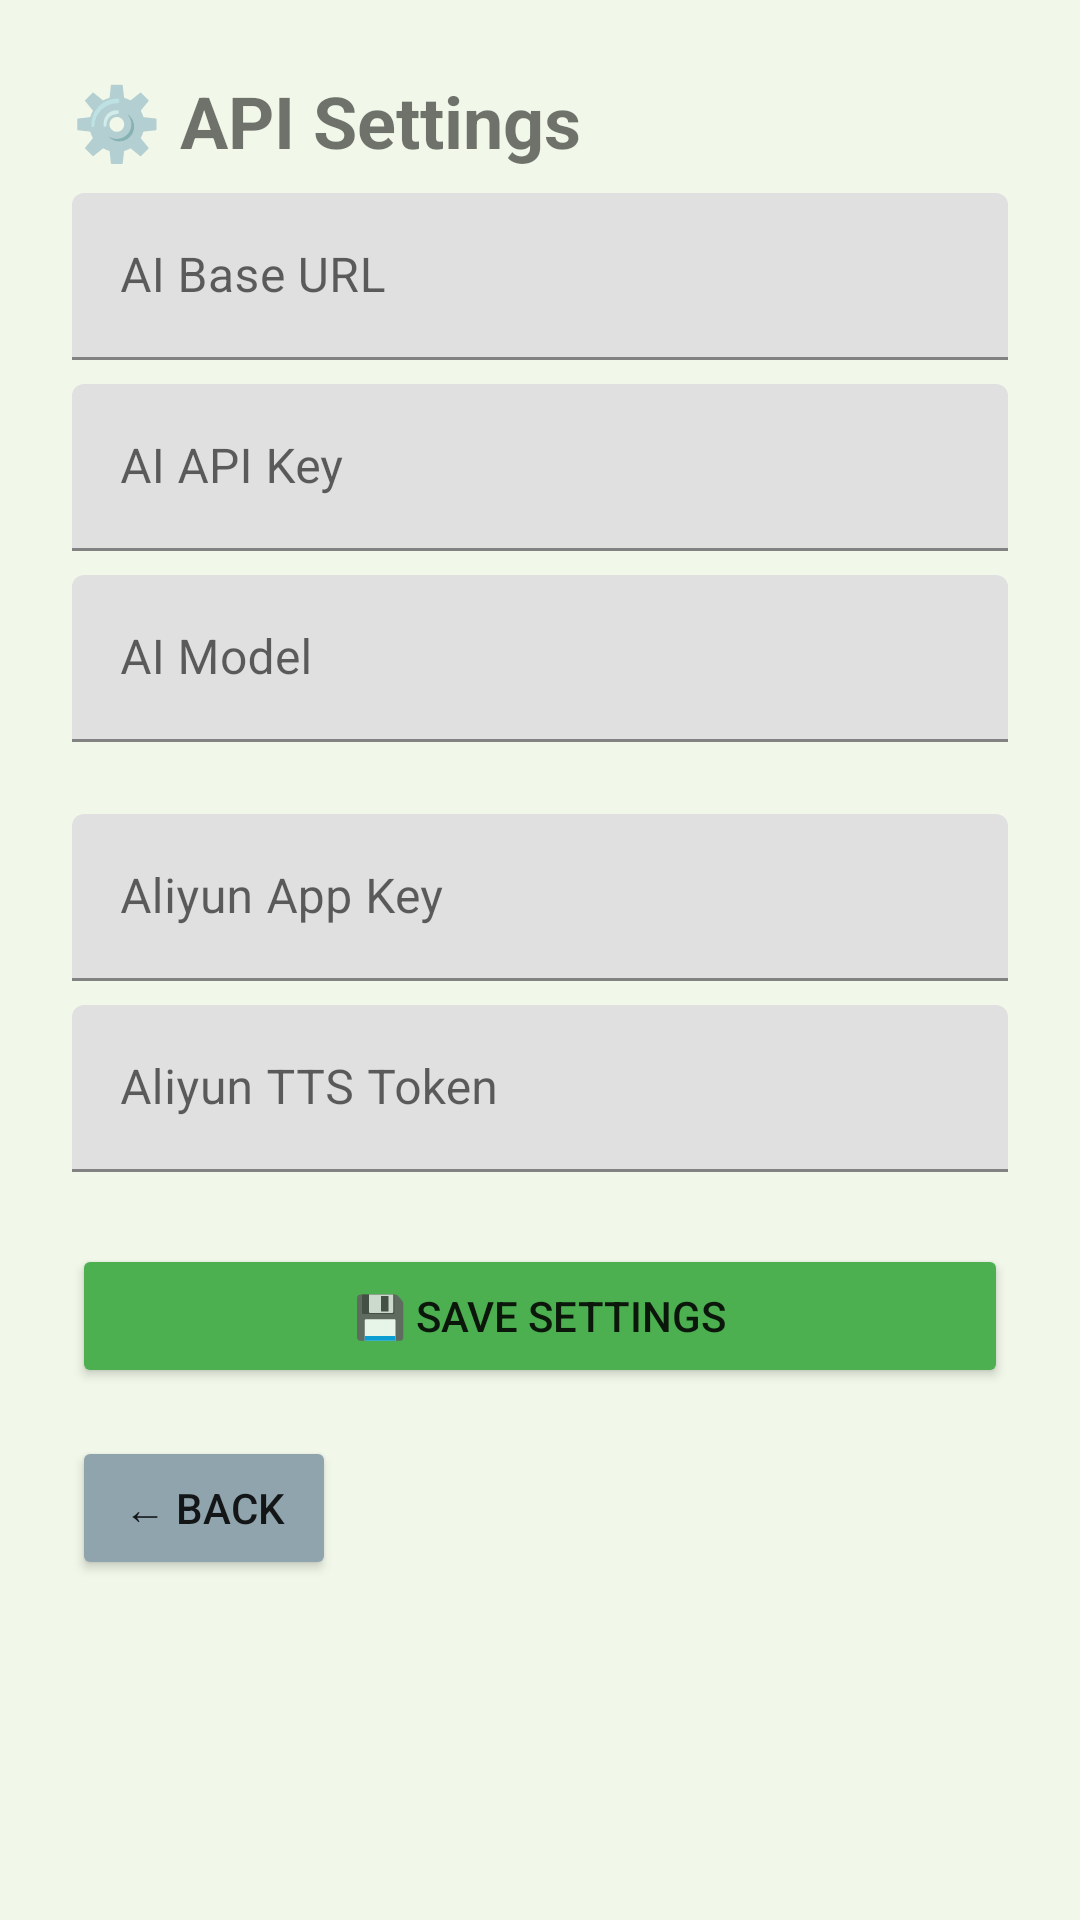

The Android layout XML behind this screen, and the referenced resources:
<!-- AndroidManifest.xml: application theme Theme.KidSphere -->
<!-- res/layout/activity_settings.xml -->
<?xml version="1.0" encoding="utf-8"?>
<ScrollView
    xmlns:android="http://schemas.android.com/apk/res/android"
    xmlns:app="http://schemas.android.com/apk/res-auto"
    android:layout_width="match_parent"
    android:layout_height="match_parent"
    android:background="@color/colorBackground">

    <androidx.constraintlayout.widget.ConstraintLayout
        android:layout_width="match_parent"
        android:layout_height="wrap_content"
        android:padding="24dp">

        <TextView
            android:id="@+id/tvTitle"
            android:layout_width="0dp"
            android:layout_height="wrap_content"
            android:text="⚙️ API Settings"
            android:textSize="24sp"
            android:textStyle="bold"
            android:layout_marginBottom="16dp"
            app:layout_constraintTop_toTopOf="parent"
            app:layout_constraintStart_toStartOf="parent"
            app:layout_constraintEnd_toEndOf="parent"/>

        <com.google.android.material.textfield.TextInputLayout
            android:id="@+id/tilAiBaseUrl"
            android:layout_width="0dp"
            android:layout_height="wrap_content"
            android:hint="@string/ai_base_url"
            android:layout_marginTop="8dp"
            app:layout_constraintTop_toBottomOf="@id/tvTitle"
            app:layout_constraintStart_toStartOf="parent"
            app:layout_constraintEnd_toEndOf="parent">
            <com.google.android.material.textfield.TextInputEditText
                android:id="@+id/etAiBaseUrl"
                android:layout_width="match_parent"
                android:layout_height="wrap_content"
                android:inputType="textUri"/>
        </com.google.android.material.textfield.TextInputLayout>

        <com.google.android.material.textfield.TextInputLayout
            android:id="@+id/tilAiApiKey"
            android:layout_width="0dp"
            android:layout_height="wrap_content"
            android:hint="@string/ai_api_key"
            android:layout_marginTop="8dp"
            app:layout_constraintTop_toBottomOf="@id/tilAiBaseUrl"
            app:layout_constraintStart_toStartOf="parent"
            app:layout_constraintEnd_toEndOf="parent">
            <com.google.android.material.textfield.TextInputEditText
                android:id="@+id/etAiApiKey"
                android:layout_width="match_parent"
                android:layout_height="wrap_content"
                android:inputType="textPassword"/>
        </com.google.android.material.textfield.TextInputLayout>

        <com.google.android.material.textfield.TextInputLayout
            android:id="@+id/tilAiModel"
            android:layout_width="0dp"
            android:layout_height="wrap_content"
            android:hint="@string/ai_model"
            android:layout_marginTop="8dp"
            app:layout_constraintTop_toBottomOf="@id/tilAiApiKey"
            app:layout_constraintStart_toStartOf="parent"
            app:layout_constraintEnd_toEndOf="parent">
            <com.google.android.material.textfield.TextInputEditText
                android:id="@+id/etAiModel"
                android:layout_width="match_parent"
                android:layout_height="wrap_content"
                android:inputType="text"/>
        </com.google.android.material.textfield.TextInputLayout>

        <com.google.android.material.textfield.TextInputLayout
            android:id="@+id/tilAliyunAppKey"
            android:layout_width="0dp"
            android:layout_height="wrap_content"
            android:hint="@string/aliyun_app_key"
            android:layout_marginTop="24dp"
            app:layout_constraintTop_toBottomOf="@id/tilAiModel"
            app:layout_constraintStart_toStartOf="parent"
            app:layout_constraintEnd_toEndOf="parent">
            <com.google.android.material.textfield.TextInputEditText
                android:id="@+id/etAliyunAppKey"
                android:layout_width="match_parent"
                android:layout_height="wrap_content"
                android:inputType="text"/>
        </com.google.android.material.textfield.TextInputLayout>

        <com.google.android.material.textfield.TextInputLayout
            android:id="@+id/tilAliyunToken"
            android:layout_width="0dp"
            android:layout_height="wrap_content"
            android:hint="@string/aliyun_token"
            android:layout_marginTop="8dp"
            app:layout_constraintTop_toBottomOf="@id/tilAliyunAppKey"
            app:layout_constraintStart_toStartOf="parent"
            app:layout_constraintEnd_toEndOf="parent">
            <com.google.android.material.textfield.TextInputEditText
                android:id="@+id/etAliyunToken"
                android:layout_width="match_parent"
                android:layout_height="wrap_content"
                android:inputType="textPassword"/>
        </com.google.android.material.textfield.TextInputLayout>

        <Button
            android:id="@+id/btnSave"
            android:layout_width="0dp"
            android:layout_height="wrap_content"
            android:text="💾 Save Settings"
            android:backgroundTint="@color/colorPrimary"
            android:layout_marginTop="24dp"
            app:layout_constraintTop_toBottomOf="@id/tilAliyunToken"
            app:layout_constraintStart_toStartOf="parent"
            app:layout_constraintEnd_toEndOf="parent"/>

        <Button
            android:id="@+id/btnBack"
            android:layout_width="wrap_content"
            android:layout_height="wrap_content"
            android:text="← Back"
            android:backgroundTint="#90A4AE"
            android:layout_marginTop="16dp"
            app:layout_constraintTop_toBottomOf="@id/btnSave"
            app:layout_constraintStart_toStartOf="parent"/>

    </androidx.constraintlayout.widget.ConstraintLayout>
</ScrollView>
<!-- resources referenced by this layout -->
<resources>
  <color name="colorBackground">#FFF1F8E9</color>
  <color name="colorPrimary">#FF4CAF50</color>
  <string name="ai_api_key">AI API Key</string>
  <string name="ai_base_url">AI Base URL</string>
  <string name="ai_model">AI Model</string>
  <string name="aliyun_app_key">Aliyun App Key</string>
  <string name="aliyun_token">Aliyun TTS Token</string>
  <style name="Theme.KidSphere" parent="Theme.MaterialComponents.DayNight.DarkActionBar">
          <item name="colorPrimary">@color/colorPrimary</item>
          <item name="colorPrimaryDark">@color/colorPrimaryDark</item>
          <item name="colorAccent">@color/colorAccent</item>
          <item name="android:windowBackground">@color/colorBackground</item>
      </style>
  <color name="colorPrimaryDark">#FF388E3C</color>
  <color name="colorAccent">#FFFFC107</color>
</resources>
